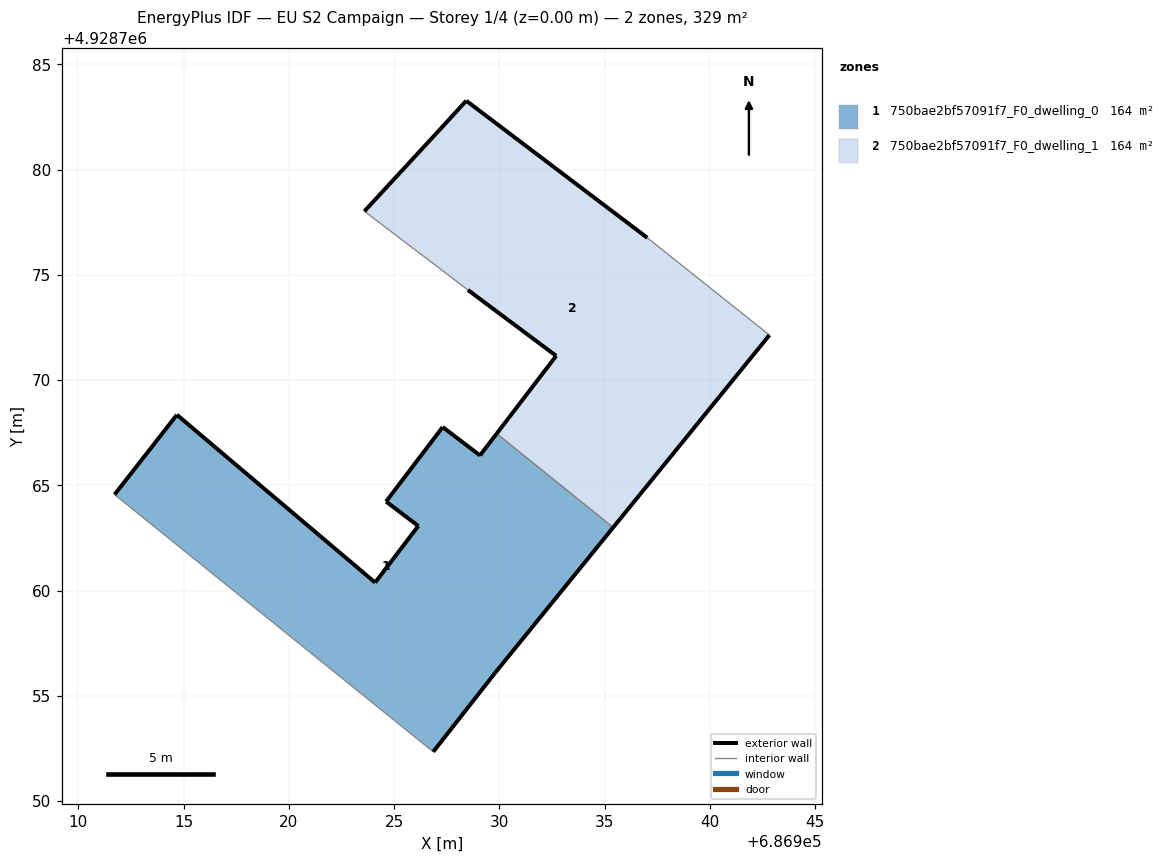
=== STOREY PLAN SPEC (per zone: floor XY polygon, exterior-wall plan segments, windows/doors) ===
zone 1: 750bae2bf57091f7_F0_dwelling_0  (164.3 m²)
  floor: (686929.79, 4928756.08) (686935.40, 4928762.99) (686929.87, 4928767.45) (686929.08, 4928766.42) (686927.31, 4928767.77) (686924.62, 4928764.23) (686926.15, 4928763.07) (686924.10, 4928760.38) (686914.68, 4928768.35) (686911.72, 4928764.56) (686926.86, 4928752.34)
  exterior wall: (686924.62, 4928764.23) – (686927.31, 4928767.77)  [4.4 m]
  exterior wall: (686927.31, 4928767.77) – (686929.08, 4928766.42)  [2.2 m]
  exterior wall: (686929.08, 4928766.42) – (686929.87, 4928767.45)  [1.3 m]
  exterior wall: (686935.40, 4928762.99) – (686929.79, 4928756.08)  [8.9 m]
  exterior wall: (686929.79, 4928756.08) – (686926.86, 4928752.34)  [4.8 m]
  exterior wall: (686911.72, 4928764.56) – (686914.68, 4928768.35)  [4.8 m]
  exterior wall: (686914.68, 4928768.35) – (686924.10, 4928760.38)  [12.3 m]
  exterior wall: (686924.10, 4928760.38) – (686926.15, 4928763.07)  [3.4 m]
  exterior wall: (686926.15, 4928763.07) – (686924.62, 4928764.23)  [1.9 m]
  interior walls: 2
zone 2: 750bae2bf57091f7_F0_dwelling_1  (164.3 m²)
  floor: (686935.40, 4928762.99) (686942.83, 4928772.13) (686937.03, 4928776.76) (686928.43, 4928783.27) (686926.97, 4928781.68) (686923.59, 4928778.02) (686928.51, 4928774.28) (686932.70, 4928771.15) (686929.87, 4928767.45)
  exterior wall: (686923.59, 4928778.02) – (686926.97, 4928781.68)  [5.0 m]
  exterior wall: (686926.97, 4928781.68) – (686928.43, 4928783.27)  [2.2 m]
  exterior wall: (686928.43, 4928783.27) – (686937.03, 4928776.76)  [10.8 m]
  exterior wall: (686942.83, 4928772.13) – (686935.40, 4928762.99)  [11.8 m]
  exterior wall: (686929.87, 4928767.45) – (686932.70, 4928771.15)  [4.6 m]
  exterior wall: (686932.70, 4928771.15) – (686928.51, 4928774.28)  [5.2 m]
  interior walls: 3

=== DERIVED (storey summary) ===
Building: EU S2 Campaign
Storey: 1 of 4  (floor level z = 0.00 m)
Storey gross floor area: 328.6 m²
Zones on this storey: 2
  - 750bae2bf57091f7_F0_dwelling_0: floor 164.3 m²; exterior wall 44.1 m (132.3 m²); WWR 0.0%
  - 750bae2bf57091f7_F0_dwelling_1: floor 164.3 m²; exterior wall 39.6 m (118.8 m²); WWR 0.0%
Zone adjacency (shared interzone walls):
  - 750bae2bf57091f7_F0_dwelling_0 ↔ 750bae2bf57091f7_F0_dwelling_1